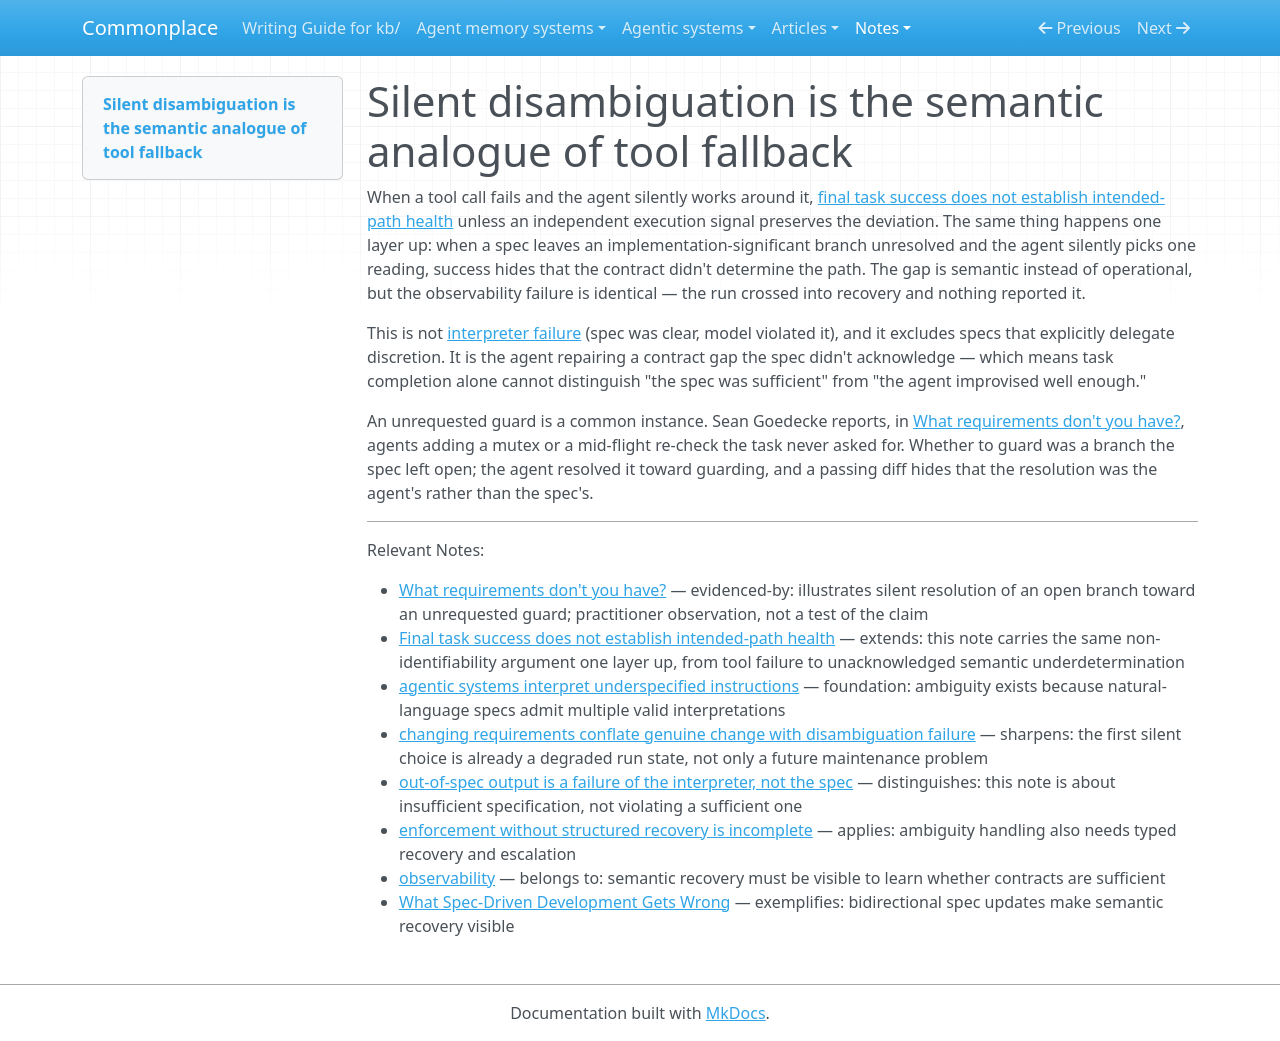

repository: zby/commonplace · page: notes/silent-disambiguation-is-the-semantic-analogue-of-tool-fallback/index.html · generator: mkdocs

---
description: When an agent silently resolves unacknowledged material ambiguity in a spec, final success hides that the contract failed to determine the path — an extension of the tool-fallback observability problem
type: types/note.md
traits: [has-external-sources, title-as-claim]
tags: [learning-theory, computational-model, observability, llm-reliability]
---

# Silent disambiguation is the semantic analogue of tool fallback

When a tool call fails and the agent silently works around it, [final task success does not establish intended-path health](./final-task-success-does-not-establish-intended-path-health.md) unless an independent execution signal preserves the deviation. The same thing happens one layer up: when a spec leaves an implementation-significant branch unresolved and the agent silently picks one reading, success hides that the contract didn't determine the path. The gap is semantic instead of operational, but the observability failure is identical — the run crossed into recovery and nothing reported it.

This is not [interpreter failure](./out-of-spec-output-is-a-failure-of-the-interpreter-not-the-spec.md) (spec was clear, model violated it), and it excludes specs that explicitly delegate discretion. It is the agent repairing a contract gap the spec didn't acknowledge — which means task completion alone cannot distinguish "the spec was sufficient" from "the agent improvised well enough."

An unrequested guard is a common instance. Sean Goedecke reports, in [What requirements don't you have?](../sources/sean-goedecke-what-requirements-dont-you-have.ingest.md), agents adding a mutex or a mid-flight re-check the task never asked for. Whether to guard was a branch the spec left open; the agent resolved it toward guarding, and a passing diff hides that the resolution was the agent's rather than the spec's.

---

Relevant Notes:

- [What requirements don't you have?](../sources/sean-goedecke-what-requirements-dont-you-have.ingest.md) — evidenced-by: illustrates silent resolution of an open branch toward an unrequested guard; practitioner observation, not a test of the claim
- [Final task success does not establish intended-path health](./final-task-success-does-not-establish-intended-path-health.md) — extends: this note carries the same non-identifiability argument one layer up, from tool failure to unacknowledged semantic underdetermination
- [agentic systems interpret underspecified instructions](./agentic-systems-interpret-underspecified-instructions.md) — foundation: ambiguity exists because natural-language specs admit multiple valid interpretations
- [changing requirements conflate genuine change with disambiguation failure](./changing-requirements-conflate-genuine-change-with-disambiguation.md) — sharpens: the first silent choice is already a degraded run state, not only a future maintenance problem
- [out-of-spec output is a failure of the interpreter, not the spec](./out-of-spec-output-is-a-failure-of-the-interpreter-not-the-spec.md) — distinguishes: this note is about insufficient specification, not violating a sufficient one
- [enforcement without structured recovery is incomplete](./enforcement-without-structured-recovery-is-incomplete.md) — applies: ambiguity handling also needs typed recovery and escalation
- [observability](../tags/observability-README.md) — belongs to: semantic recovery must be visible to learn whether contracts are sufficient
- [What Spec-Driven Development Gets Wrong](https://x.com/augmentcode/status/2025993446633492725) — exemplifies: bidirectional spec updates make semantic recovery visible
